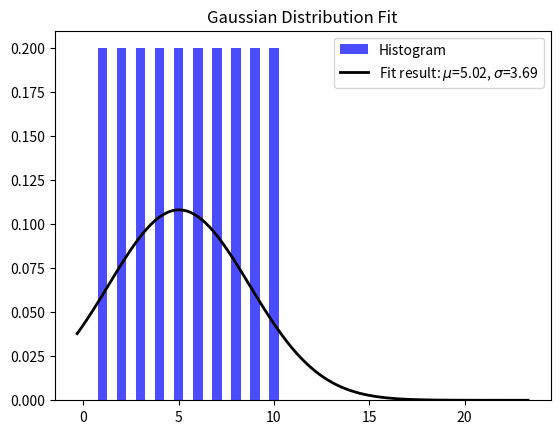

Generate this figure with matplotlib:
import numpy as np
import matplotlib.pyplot as plt
from scipy.stats import norm
from scipy.optimize import curve_fit

# 生成示例数据（可以替换成你的实际数据）
np.random.seed(42)
# data = np.random.normal(loc=5, scale=2, size=1000)  # 平均值为5，标准差为2的正态分布
data = [1,2,3,4,5,6,7,8,9,10]
tmp = 0
for i in data:
    tmp += i
tmp = tmp/len(data)
print(tmp)
bin_width = 0.5
start_value = 0.75
end_value = 22.25
custom_bins = [start_value + i * bin_width for i in range(int((end_value - start_value) / bin_width) + 1)]
# 定义高斯分布的模型函数
def gaussian(x, mu, sigma):
    return norm.pdf(x, mu, sigma)

# 获取直方图的值

hist_values, bin_edges = np.histogram(data, bins=custom_bins, density=True)
bin_centers = 0.5 * (bin_edges[:-1] + bin_edges[1:])
print(bin_centers)
print(hist_values)
# 使用 curve_fit 函数拟合高斯分布模型
params, covariance = curve_fit(gaussian, bin_centers, hist_values)

# 提取拟合的参数
mu, sigma = params

# 绘制直方图和拟合的高斯分布曲线
plt.hist(data, bins=custom_bins, density=True, alpha=0.7, color='blue', label='Histogram')
xmin, xmax = plt.xlim()
x = np.linspace(xmin, xmax, 100)
p = gaussian(x, mu, sigma)
plt.plot(x, p, 'k', linewidth=2, label=f'Fit result: $\mu$={mu:.2f}, $\sigma$={sigma:.2f}')

# 显示图例和标题
plt.legend()
plt.title('Gaussian Distribution Fit')

# 显示图形
plt.show()

# 输出拟合得到的平均值和标准差
print(f'Mean: {mu:.2f}')
print(f'Standard Deviation: {sigma:.2f}')